Run: headless pygame with SDL's dummy video driver; simulated clock (each Clock.tick advances the game by its frame time, no real sleeping); random seed 0; keys injected as events and as key.get_pressed() state; no mouse input.
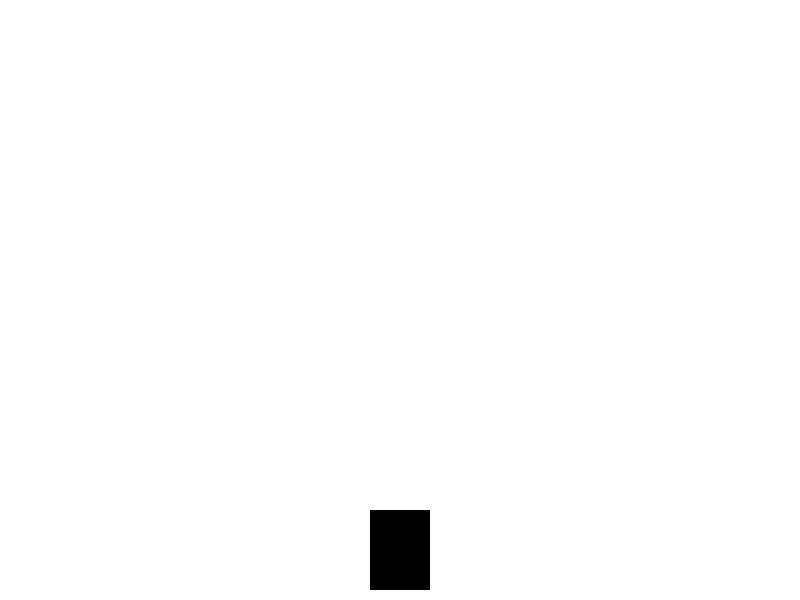
Frame 1 of 4 · flips 1–60 · no input
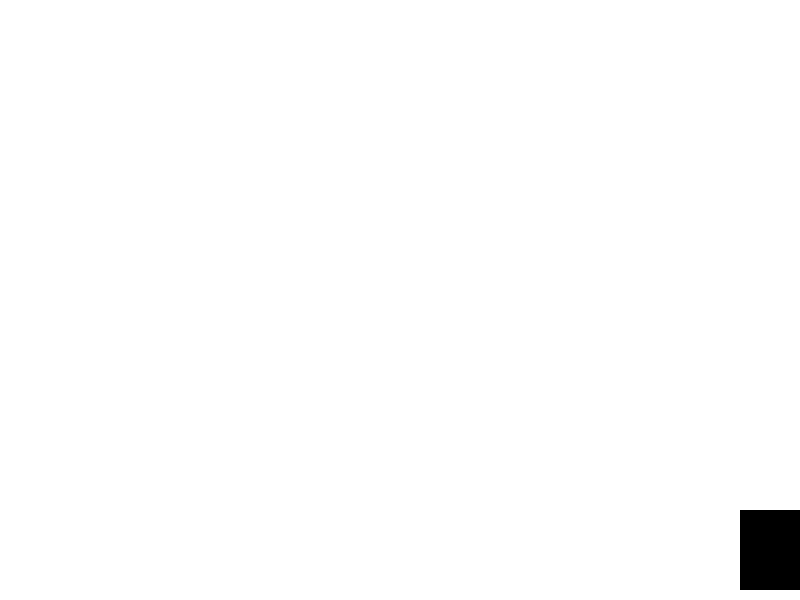
Frame 2 of 4 · flips 61–180 · tapped SPACE, RETURN · held RIGHT (→), D
Frame 3 of 4 · flips 181–300 · held DOWN (↓), S · screen unchanged from frame 2, image omitted
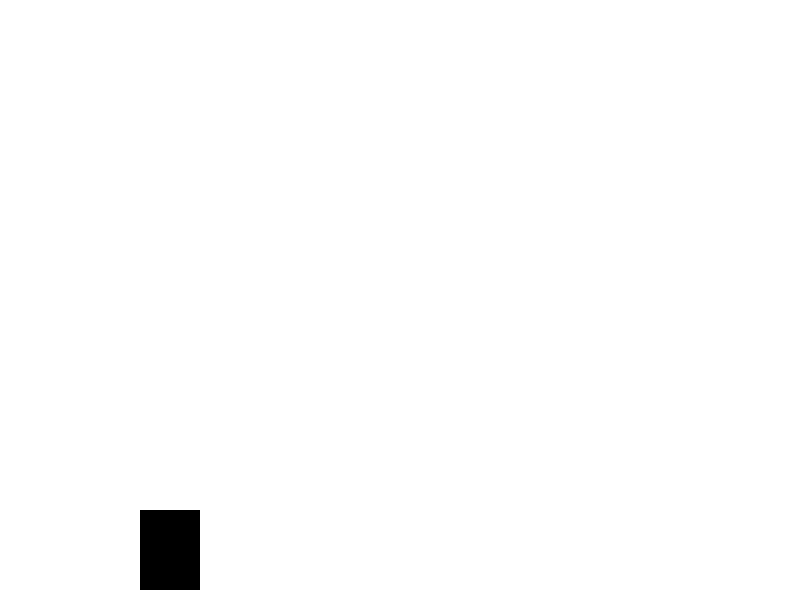
Frame 4 of 4 · flips 301–420 · held LEFT (←), A, UP (↑), W

The pygame program that drew these frames:

import pygame
import random

# Define colors
WHITE = (255, 255, 255)
BLACK = (0, 0, 0)

# Define constants
SCREEN_WIDTH = 800
SCREEN_HEIGHT = 600
FPS = 60

# Define classes
class Egg(pygame.sprite.Sprite):
    def __init__(self):
        pygame.sprite.Sprite.__init__(self)
        self.image = pygame.Surface((30, 40))
        self.image.fill(WHITE)
        self.rect = self.image.get_rect()
        self.rect.x = random.randint(0, SCREEN_WIDTH - self.rect.width)
        self.rect.y = 0
        self.speed_y = random.randint(5, 10)
        
    def update(self):
        self.rect.y += self.speed_y
        if self.rect.y > SCREEN_HEIGHT:
            self.kill()

class Wolf(pygame.sprite.Sprite):
    def __init__(self):
        pygame.sprite.Sprite.__init__(self)
        self.image = pygame.Surface((60, 80))
        self.image.fill(BLACK)
        self.rect = self.image.get_rect()
        self.rect.centerx = SCREEN_WIDTH / 2
        self.rect.bottom = SCREEN_HEIGHT - 10
        self.speed_x = 0
        
    def update(self):
        self.rect.x += self.speed_x
        if self.rect.left < 0:
            self.rect.left = 0
        if self.rect.right > SCREEN_WIDTH:
            self.rect.right = SCREEN_WIDTH

# Initialize Pygame
pygame.init()

# Create screen
screen = pygame.display.set_mode((SCREEN_WIDTH, SCREEN_HEIGHT))
pygame.display.set_caption("Catch the Egg!")

# Create sprite groups
all_sprites = pygame.sprite.Group()
egg_sprites = pygame.sprite.Group()
wolf_sprite = Wolf()
all_sprites.add(wolf_sprite)

# Create timer
spawn_timer = pygame.time.Clock()

# Main game loop
running = True
while running:
    # Handle events
    for event in pygame.event.get():
        if event.type == pygame.QUIT:
            running = False
        elif event.type == pygame.KEYDOWN:
            if event.key == pygame.K_LEFT:
                wolf_sprite.speed_x = -5
            elif event.key == pygame.K_RIGHT:
                wolf_sprite.speed_x = 5
        elif event.type == pygame.KEYUP:
            if event.key == pygame.K_LEFT and wolf_sprite.speed_x < 0:
                wolf_sprite.speed_x = 0
            elif event.key == pygame.K_RIGHT and wolf_sprite.speed_x > 0:
                wolf_sprite.speed_x = 0
                
    # Create eggs
    if spawn_timer.tick(FPS) > 500:
        egg_sprite = Egg()
        all_sprites.add(egg_sprite)
        egg_sprites.add(egg_sprite)
        
    # Update sprites
    all_sprites.update()
    
    # Draw screen
    screen.fill(WHITE)
    all_sprites.draw(screen)
    pygame.display.flip()

# Quit Pygame
pygame.quit()
